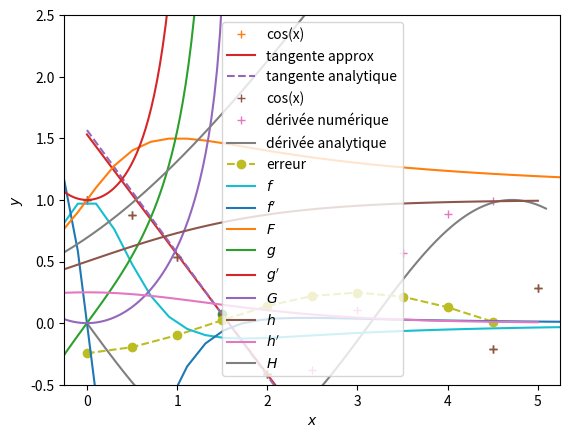

Reproduce this figure in Python.
import numpy as np
import matplotlib.pyplot as plt

## Exemple 
# On commence par créer des points de données
x = np.arange(0, 5.1, 0.5)
y = np.cos(x)

plt.plot(x, y, '+')
plt.xlabel('x')
plt.ylabel('y')
plt.ylim(-1.25, 1.25) # Pour faire joli
plt.grid()
plt.show()

# On prend un point (x_i, y_i) de la liste, par exemple i = 3

i = 3
derivee = (y[i + 1] - y[i]) / (x[i + 1] - x[i])
print('Point de coordonnées x =', x[i], ', y = cos(x) =', y[i])
print('Dérivée approximative dy/dx =', derivee)
print("Dérivée analytique -sin(x) =", -np.sin(x[i]))

# En bonus, on peut tracer la droite ayant comme pente la dérivée calculée
# passant par le point de coordonées (x_i, y_i)
# et la comparer à la tangente calculée analytiquement

i = 3
derivee = (y[i + 1] - y[i]) / (x[i + 1] - x[i])

# On crée la droite donnée par la dérivée approximative, à partir des points {x}
tangente_appro = (x - x[i]) * derivee + y[i]

# On crée la droite donnée par la dérivée analytique au point (x[i], y[i])
tangente_vraie = (x - x[i]) * (-np.sin(x[i])) + y[i]

plt.plot(x, y, '+', label = 'cos(x)')
plt.plot(x[i], y[i], 'o') # Juste pour mettre en valeur le point considéré
plt.plot(x, tangente_appro, '-', label = "tangente approx")
plt.plot(x, tangente_vraie, '--', label = "tangente analytique")
plt.xlabel('x')
plt.ylabel('y')
plt.ylim(-1.25, 1.25) # Restreint l'échelle des ordonnées autour des données de cos(x)
plt.legend()
plt.grid()
plt.show()

# On commence par initialiser le tableau 
# Attention ! La boucle for ne peut calculer que n - 1 points car x[n] n'existe pas !
derivee = np.zeros(len(x) - 1)

for i in range(len(x) - 1): 
    derivee[i] = (y[i + 1] - y[i]) / (x[i + 1] - x[i])

# On trace la fonction
plt.plot(x, y, '+', label = 'cos(x)')
plt.xlabel('x')
plt.ylabel('y')
plt.ylim(-1.25, 1.25) # Pour faire joli
plt.xlim(-0.25, 5.25) # Pour faire joli
plt.grid()
plt.show()

# Puis on trace sa dérivée sur un autre graphe
xn = x[:-1]
plt.plot(xn, derivee, '+', label = 'dérivée numérique')
plt.xlabel('x')
plt.ylabel('dy/dx')
plt.ylim(-1.25, 1.25) # Pour faire joli
plt.xlim(-0.25, 5.25) # Pour faire joli
plt.grid()

# On peut comparer à la solution analytique de la dérivée
xa = np.arange(0, 5.1, 0.01)
plt.plot(xa, -np.sin(xa), label = 'dérivée analytique')
plt.plot(xn, derivee - (-np.sin(xn)), 'o--', label = 'erreur')
plt.legend()
plt.show()

# Notez que le graphe de la dérivée numérique a bien un point de moins que la fonction, en x = 5.

# Bornes d'intégration [a, b]
a = 0
b = np.pi / 4

# Calcul du pas d'intégration 
n = 1000 # Nombre de pas
Delta_x = (b - a) / n

# Initialisation de la somme à zéro
integrale = 0 

# On ajoute ensuite chaque terme de la somme par une boucle for
for i in range(n):
    # Valeur de la fonction en (a + i * Delta_x)
    f_xi = np.cos(a + i * Delta_x)
    # Aire approximative sous la courbe entre (a + i * Delta_x) et (a + (i + 1) * Delta_x)
    aire = f_xi * Delta_x
    # Somme des aires
    integrale = integrale + aire

# Calculons aussi le résultat analytique pour comparer
integralevraie = np.sin(b) - np.sin(a)
    
print('approximation \t', integrale)
print('analytique \t', integralevraie)

import numpy as np
import matplotlib.pyplot as plt

# Fonctions demandées

def f(x): # Intervalle R
    return (1 - x ** 2) / (x ** 4 + 2 * x ** 2 + 1)

def g(x): # Intervalle -pi / 2, +pi / 2
    return np.tan(x)

def h(x): # Intervalle R
    return 1 / (1 + np.exp(-x))

# Dérivées

def fprime(x):
    return 2 * x * (x ** 2 - 3) / (x ** 2 + 1) ** 3

def gprime(x):
    return 1 + np.tan(x) ** 2

def hprime(x):
    return np.exp(-x) / (1 + np.exp(-x)) ** 2

# Primitives

def F(x):
    return (x ** 2 + x + 1) / (x ** 2 + 1)

def G(x):
    return -np.log(np.cos(x))

def H(x):
    return np.log(1 + np.exp(x))

# Plot des f, f' et F
x = np.linspace(-10, 10, 100)
plt.plot(x, f(x), label = '$f$')
plt.plot(x, fprime(x), label = "$f'$")
plt.plot(x, F(x), label = '$F$')
plt.xlabel('$x$')
plt.ylabel('$y$')
plt.legend()
plt.show()

# Plot des g, g' et G
x = np.linspace(-np.pi / 2 + 0.0001, np.pi / 2 - 0.0001, 100)
plt.plot(x, g(x), label = '$g$')
plt.plot(x, gprime(x), label = "$g'$")
plt.plot(x, G(x), label = '$G$')
plt.xlabel('$x$')
plt.ylabel('$y$')
plt.legend()
plt.ylim(-10, 10)
plt.show()

# Plot des h, h' et H
x = np.linspace(-5, 5, 100)
plt.plot(x, h(x), label = '$h$')
plt.plot(x, hprime(x), label = "$h'$")
plt.plot(x, H(x), label = '$H$')
plt.xlabel('$x$')
plt.ylabel('$y$')
plt.legend()
plt.ylim(-0.5, 2.5)
plt.show()